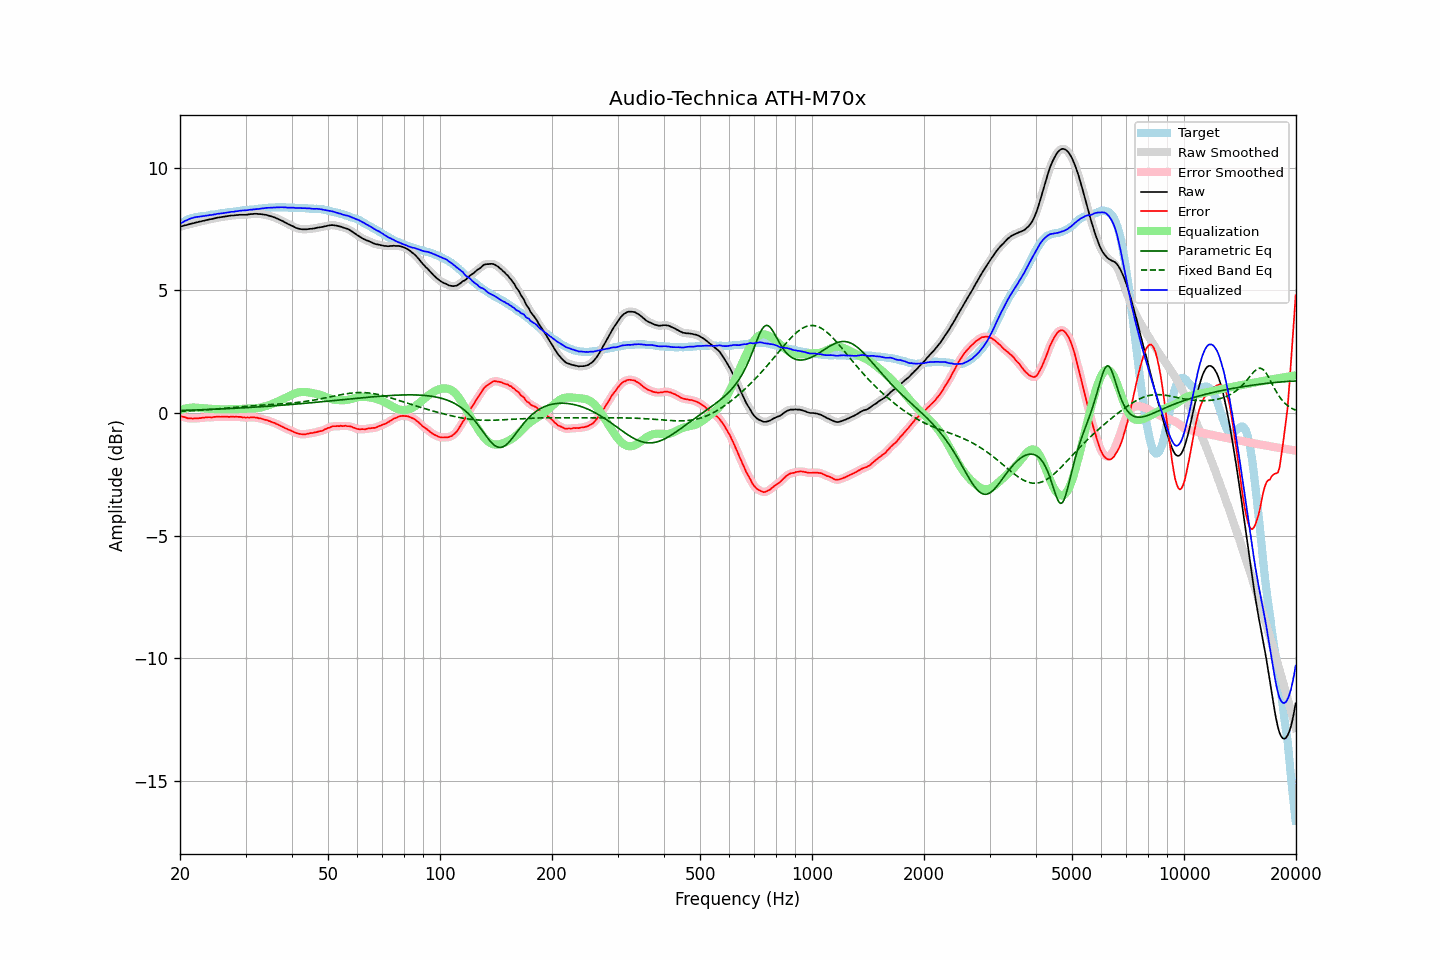

The file beside this chart, header and first rows:
frequency, raw, error, smoothed, error_smoothed, equalization, parametric_eq, fixed_band_eq, equalized_raw, equalized_smoothed, target
20.00, 7.59, -0.12, 7.59, -0.12, 0.12, 0.10, 0.07, 7.71, 7.71, 7.71
20.20, 7.61, -0.14, 7.61, -0.14, 0.14, 0.10, 0.07, 7.75, 7.75, 7.75
20.40, 7.63, -0.16, 7.63, -0.16, 0.16, 0.11, 0.08, 7.79, 7.79, 7.79
20.61, 7.65, -0.17, 7.65, -0.18, 0.18, 0.11, 0.08, 7.83, 7.82, 7.82
20.81, 7.66, -0.20, 7.66, -0.20, 0.19, 0.11, 0.08, 7.85, 7.86, 7.86
21.02, 7.68, -0.22, 7.68, -0.21, 0.20, 0.11, 0.09, 7.88, 7.89, 7.90
21.23, 7.70, -0.22, 7.70, -0.22, 0.21, 0.11, 0.09, 7.91, 7.91, 7.92
21.44, 7.72, -0.22, 7.72, -0.22, 0.22, 0.12, 0.09, 7.94, 7.94, 7.94
21.66, 7.73, -0.23, 7.73, -0.22, 0.22, 0.12, 0.10, 7.95, 7.96, 7.96
21.87, 7.75, -0.22, 7.75, -0.22, 0.22, 0.12, 0.10, 7.97, 7.97, 7.97
22.09, 7.77, -0.22, 7.77, -0.22, 0.22, 0.12, 0.10, 7.99, 7.99, 7.99
22.31, 7.78, -0.22, 7.78, -0.22, 0.21, 0.13, 0.11, 7.99, 8.00, 8.00
22.54, 7.80, -0.21, 7.80, -0.21, 0.21, 0.13, 0.11, 8.01, 8.01, 8.01
22.76, 7.81, -0.21, 7.81, -0.20, 0.20, 0.13, 0.12, 8.01, 8.01, 8.02
22.99, 7.83, -0.19, 7.83, -0.19, 0.19, 0.13, 0.12, 8.02, 8.02, 8.02
23.22, 7.84, -0.19, 7.84, -0.19, 0.19, 0.14, 0.13, 8.03, 8.03, 8.03
23.45, 7.86, -0.18, 7.86, -0.18, 0.18, 0.14, 0.13, 8.04, 8.04, 8.04
23.69, 7.87, -0.18, 7.87, -0.17, 0.18, 0.14, 0.14, 8.05, 8.05, 8.05
23.92, 7.89, -0.17, 7.89, -0.18, 0.17, 0.14, 0.14, 8.06, 8.06, 8.06
24.16, 7.90, -0.18, 7.90, -0.18, 0.17, 0.15, 0.15, 8.07, 8.07, 8.08
24.40, 7.91, -0.19, 7.91, -0.17, 0.17, 0.15, 0.15, 8.08, 8.08, 8.10
24.65, 7.93, -0.16, 7.93, -0.17, 0.16, 0.15, 0.16, 8.09, 8.09, 8.09
24.89, 7.94, -0.16, 7.94, -0.16, 0.16, 0.15, 0.16, 8.10, 8.10, 8.10
25.14, 7.96, -0.15, 7.96, -0.15, 0.16, 0.16, 0.17, 8.12, 8.11, 8.11
25.39, 7.97, -0.15, 7.97, -0.15, 0.15, 0.16, 0.17, 8.12, 8.12, 8.12
25.65, 7.98, -0.16, 7.98, -0.15, 0.15, 0.16, 0.18, 8.13, 8.13, 8.14
25.91, 7.99, -0.15, 7.99, -0.15, 0.15, 0.17, 0.18, 8.14, 8.14, 8.14
26.16, 8.00, -0.15, 8.00, -0.15, 0.15, 0.17, 0.19, 8.15, 8.15, 8.15
26.43, 8.01, -0.15, 8.01, -0.15, 0.15, 0.17, 0.20, 8.16, 8.16, 8.16
26.69, 8.02, -0.15, 8.02, -0.15, 0.15, 0.18, 0.20, 8.17, 8.17, 8.17
26.96, 8.03, -0.16, 8.03, -0.15, 0.15, 0.18, 0.21, 8.18, 8.18, 8.19
27.23, 8.04, -0.16, 8.04, -0.15, 0.15, 0.18, 0.21, 8.19, 8.19, 8.20
27.50, 8.05, -0.15, 8.05, -0.15, 0.15, 0.19, 0.22, 8.20, 8.20, 8.20
27.77, 8.05, -0.15, 8.05, -0.15, 0.15, 0.19, 0.23, 8.20, 8.21, 8.20
28.05, 8.06, -0.16, 8.06, -0.15, 0.15, 0.19, 0.23, 8.21, 8.21, 8.22
28.33, 8.07, -0.15, 8.07, -0.15, 0.16, 0.20, 0.24, 8.23, 8.22, 8.22
28.62, 8.07, -0.16, 8.07, -0.15, 0.16, 0.20, 0.24, 8.23, 8.23, 8.23
28.90, 8.08, -0.16, 8.08, -0.16, 0.16, 0.20, 0.25, 8.24, 8.24, 8.24
29.19, 8.08, -0.16, 8.08, -0.17, 0.17, 0.21, 0.26, 8.25, 8.25, 8.24
29.48, 8.08, -0.19, 8.08, -0.18, 0.17, 0.21, 0.26, 8.25, 8.25, 8.27
29.78, 8.08, -0.18, 8.08, -0.18, 0.18, 0.21, 0.27, 8.26, 8.26, 8.26
30.08, 8.08, -0.19, 8.08, -0.19, 0.18, 0.22, 0.27, 8.26, 8.26, 8.27
30.38, 8.09, -0.18, 8.09, -0.18, 0.18, 0.22, 0.28, 8.27, 8.27, 8.27
30.68, 8.10, -0.19, 8.10, -0.18, 0.18, 0.23, 0.28, 8.28, 8.28, 8.29
30.99, 8.11, -0.18, 8.11, -0.18, 0.18, 0.23, 0.29, 8.29, 8.29, 8.29
31.30, 8.11, -0.18, 8.11, -0.18, 0.18, 0.23, 0.29, 8.29, 8.30, 8.29
31.61, 8.12, -0.18, 8.12, -0.18, 0.18, 0.24, 0.30, 8.30, 8.30, 8.30
31.93, 8.12, -0.19, 8.12, -0.19, 0.19, 0.24, 0.30, 8.31, 8.31, 8.31
32.24, 8.12, -0.19, 8.12, -0.20, 0.20, 0.25, 0.31, 8.32, 8.32, 8.31
32.57, 8.11, -0.22, 8.11, -0.21, 0.21, 0.25, 0.31, 8.32, 8.32, 8.33
32.89, 8.11, -0.22, 8.11, -0.22, 0.22, 0.25, 0.32, 8.33, 8.33, 8.33
33.22, 8.10, -0.24, 8.10, -0.24, 0.24, 0.26, 0.32, 8.34, 8.34, 8.34
33.55, 8.09, -0.26, 8.09, -0.25, 0.25, 0.26, 0.33, 8.34, 8.35, 8.35
33.89, 8.08, -0.28, 8.08, -0.27, 0.27, 0.27, 0.33, 8.35, 8.35, 8.36
34.23, 8.07, -0.29, 8.07, -0.29, 0.29, 0.27, 0.33, 8.36, 8.36, 8.36
34.57, 8.05, -0.32, 8.05, -0.31, 0.32, 0.28, 0.34, 8.37, 8.37, 8.37
34.92, 8.03, -0.34, 8.03, -0.34, 0.34, 0.28, 0.34, 8.37, 8.37, 8.37
35.27, 8.01, -0.37, 8.01, -0.36, 0.36, 0.29, 0.35, 8.37, 8.37, 8.38
35.62, 7.99, -0.39, 7.99, -0.39, 0.39, 0.29, 0.35, 8.38, 8.38, 8.38
35.97, 7.97, -0.41, 7.97, -0.41, 0.42, 0.30, 0.36, 8.38, 8.38, 8.38
... 635 more rows
